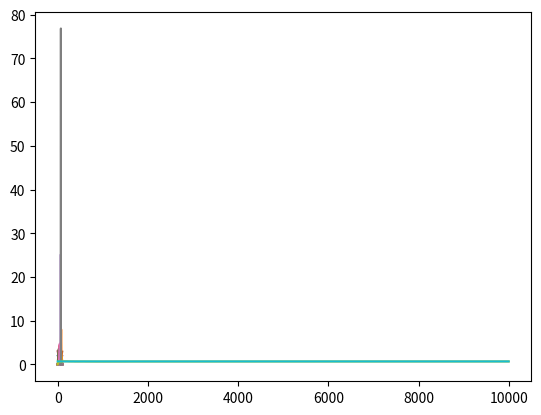

The matplotlib source for this figure:
import numpy as np
import matplotlib.pyplot as plt
from scipy.stats import beta
# from tqdm import tqdm

BANDITS_PROBOBALITIES = [0.2, 0.5, 0.7]
NB_RUNS = 10000
BREAKPOINTS = [1, 5, 10, 100, 1000, 9999]

class Bandit():
    def __init__(self, p):
        self.p = p
        self.a = 1
        self.b = 1

    def pull(self):
        if np.random.rand() < self.p:
            reward = 1
            self.a += 1
        else:
            reward = 0
            self.b += 1
        return reward

    def beta(self):
        y = np.arange(0, 1, 0.01)
        rv = beta.pdf(y, self.a, self.b)
        return rv

    def sample(self):
        return np.random.beta(self.a, self.b)

if __name__ == '__main__':
    bandits = [Bandit(p) for p in BANDITS_PROBOBALITIES]
    nb_optimal_choice = 0
    nb_non_optimal_choice = 0
    rewards = []
    for N in range(1, NB_RUNS+1):
        j = np.argmax([bandit.sample() for bandit in bandits])
        rewards.append(bandits[j].pull())
        if N in BREAKPOINTS:
            print([(bandit.a, bandit.b) for bandit in bandits])
            for bandit in bandits:
                plt.plot(bandit.beta())
            plt.show()

    #print('estimates:', [b.estimate_p for b in bandits])
    win_rates = np.cumsum(rewards)/(np.arange(NB_RUNS)+1)
    plt.plot(win_rates)
    plt.plot(NB_RUNS * [np.max(BANDITS_PROBOBALITIES)])
    plt.show()
